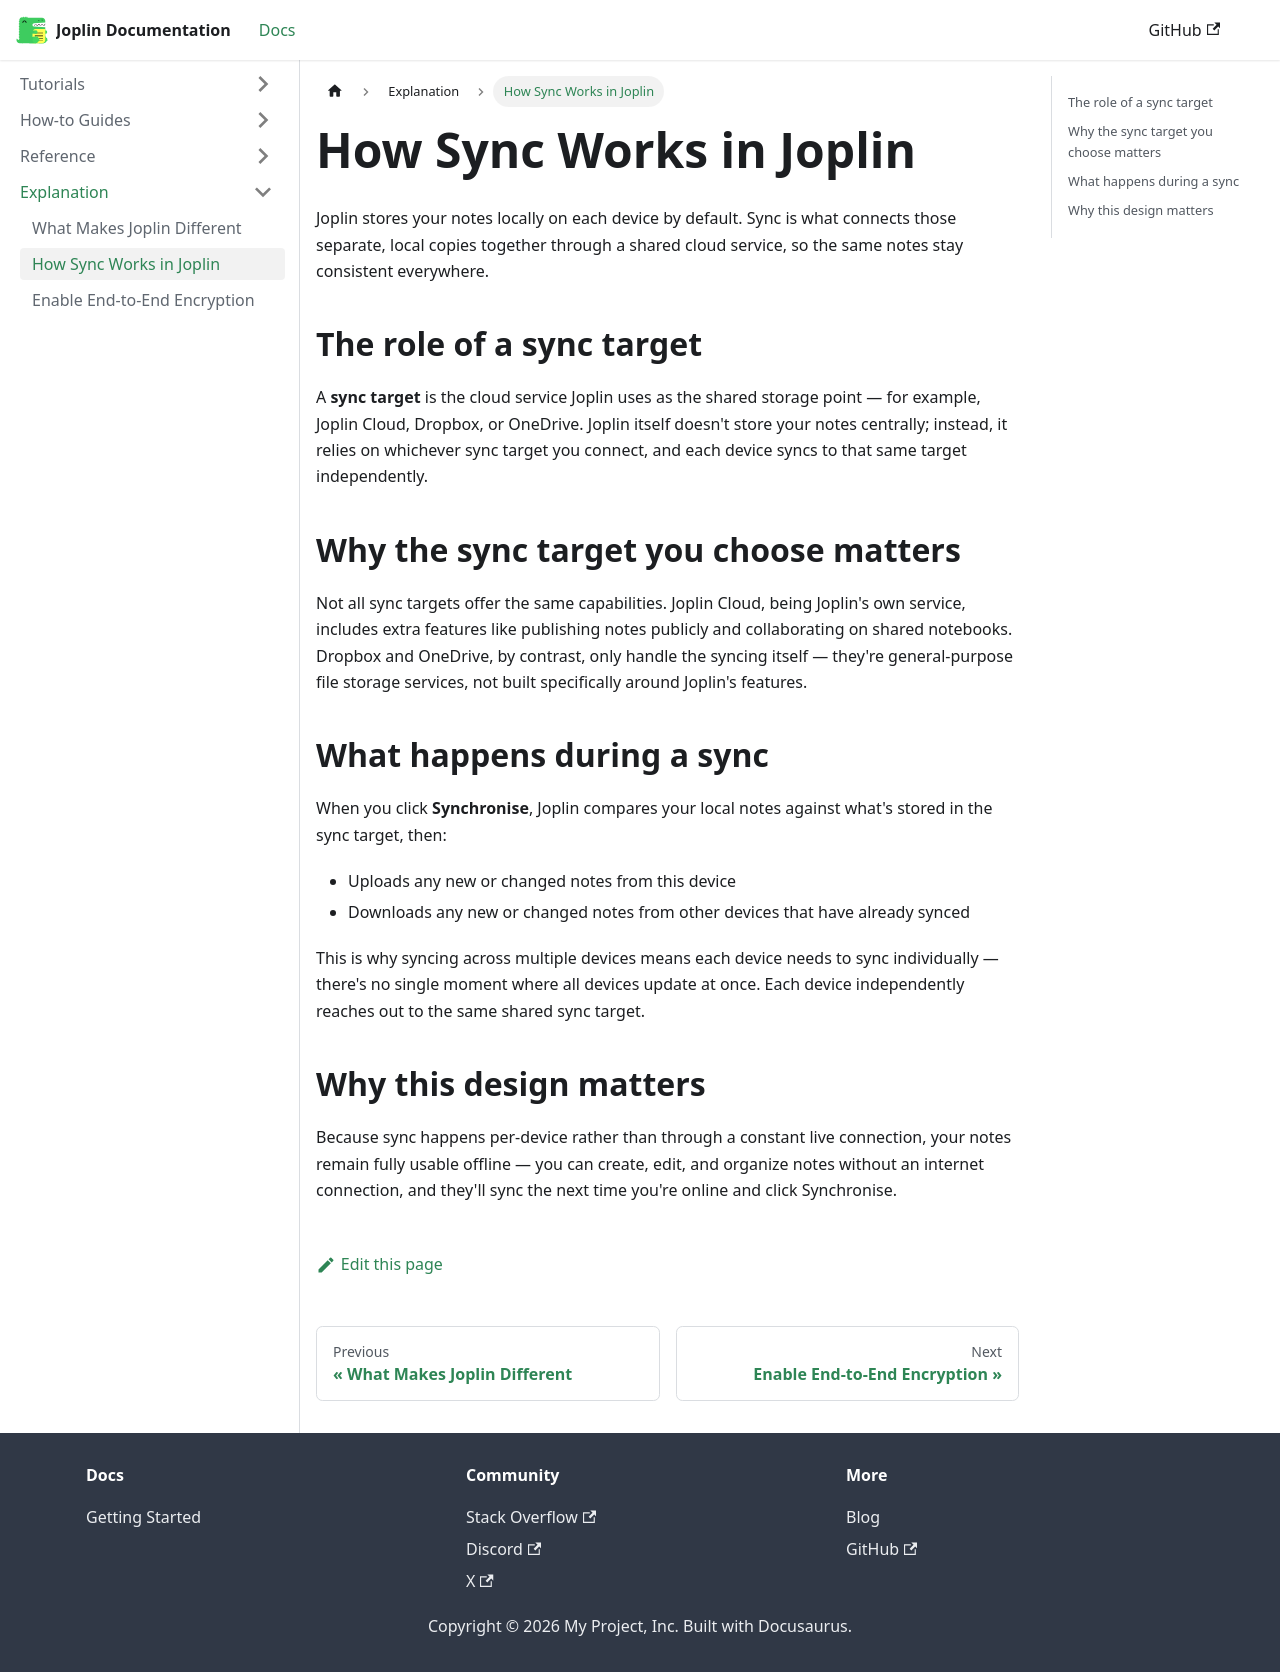

repository: neelamtp-dot/Joplin-Documentation · page: docs/explanation/how-sync-works/index.html · generator: docusaurus

---
title: How Sync Works in Joplin
---

# How Sync Works in Joplin

Joplin stores your notes locally on each device by default. Sync is what connects those separate, local copies together through a shared cloud service, so the same notes stay consistent everywhere.

## The role of a sync target

A **sync target** is the cloud service Joplin uses as the shared storage point — for example, Joplin Cloud, Dropbox, or OneDrive. Joplin itself doesn't store your notes centrally; instead, it relies on whichever sync target you connect, and each device syncs to that same target independently.

## Why the sync target you choose matters

Not all sync targets offer the same capabilities. Joplin Cloud, being Joplin's own service, includes extra features like publishing notes publicly and collaborating on shared notebooks. Dropbox and OneDrive, by contrast, only handle the syncing itself — they're general-purpose file storage services, not built specifically around Joplin's
features.

## What happens during a sync

When you click **Synchronise**, Joplin compares your local notes against what's stored in the sync target, then:

- Uploads any new or changed notes from this device
- Downloads any new or changed notes from other devices that have
 already synced

This is why syncing across multiple devices means each device needs to sync individually — there's no single moment where all devices update at once. Each device independently reaches out to the same shared sync target.

## Why this design matters

Because sync happens per-device rather than through a constant live connection, your notes remain fully usable offline — you can create, edit, and organize notes without an internet connection, and they'll sync the next time you're online and click Synchronise.
